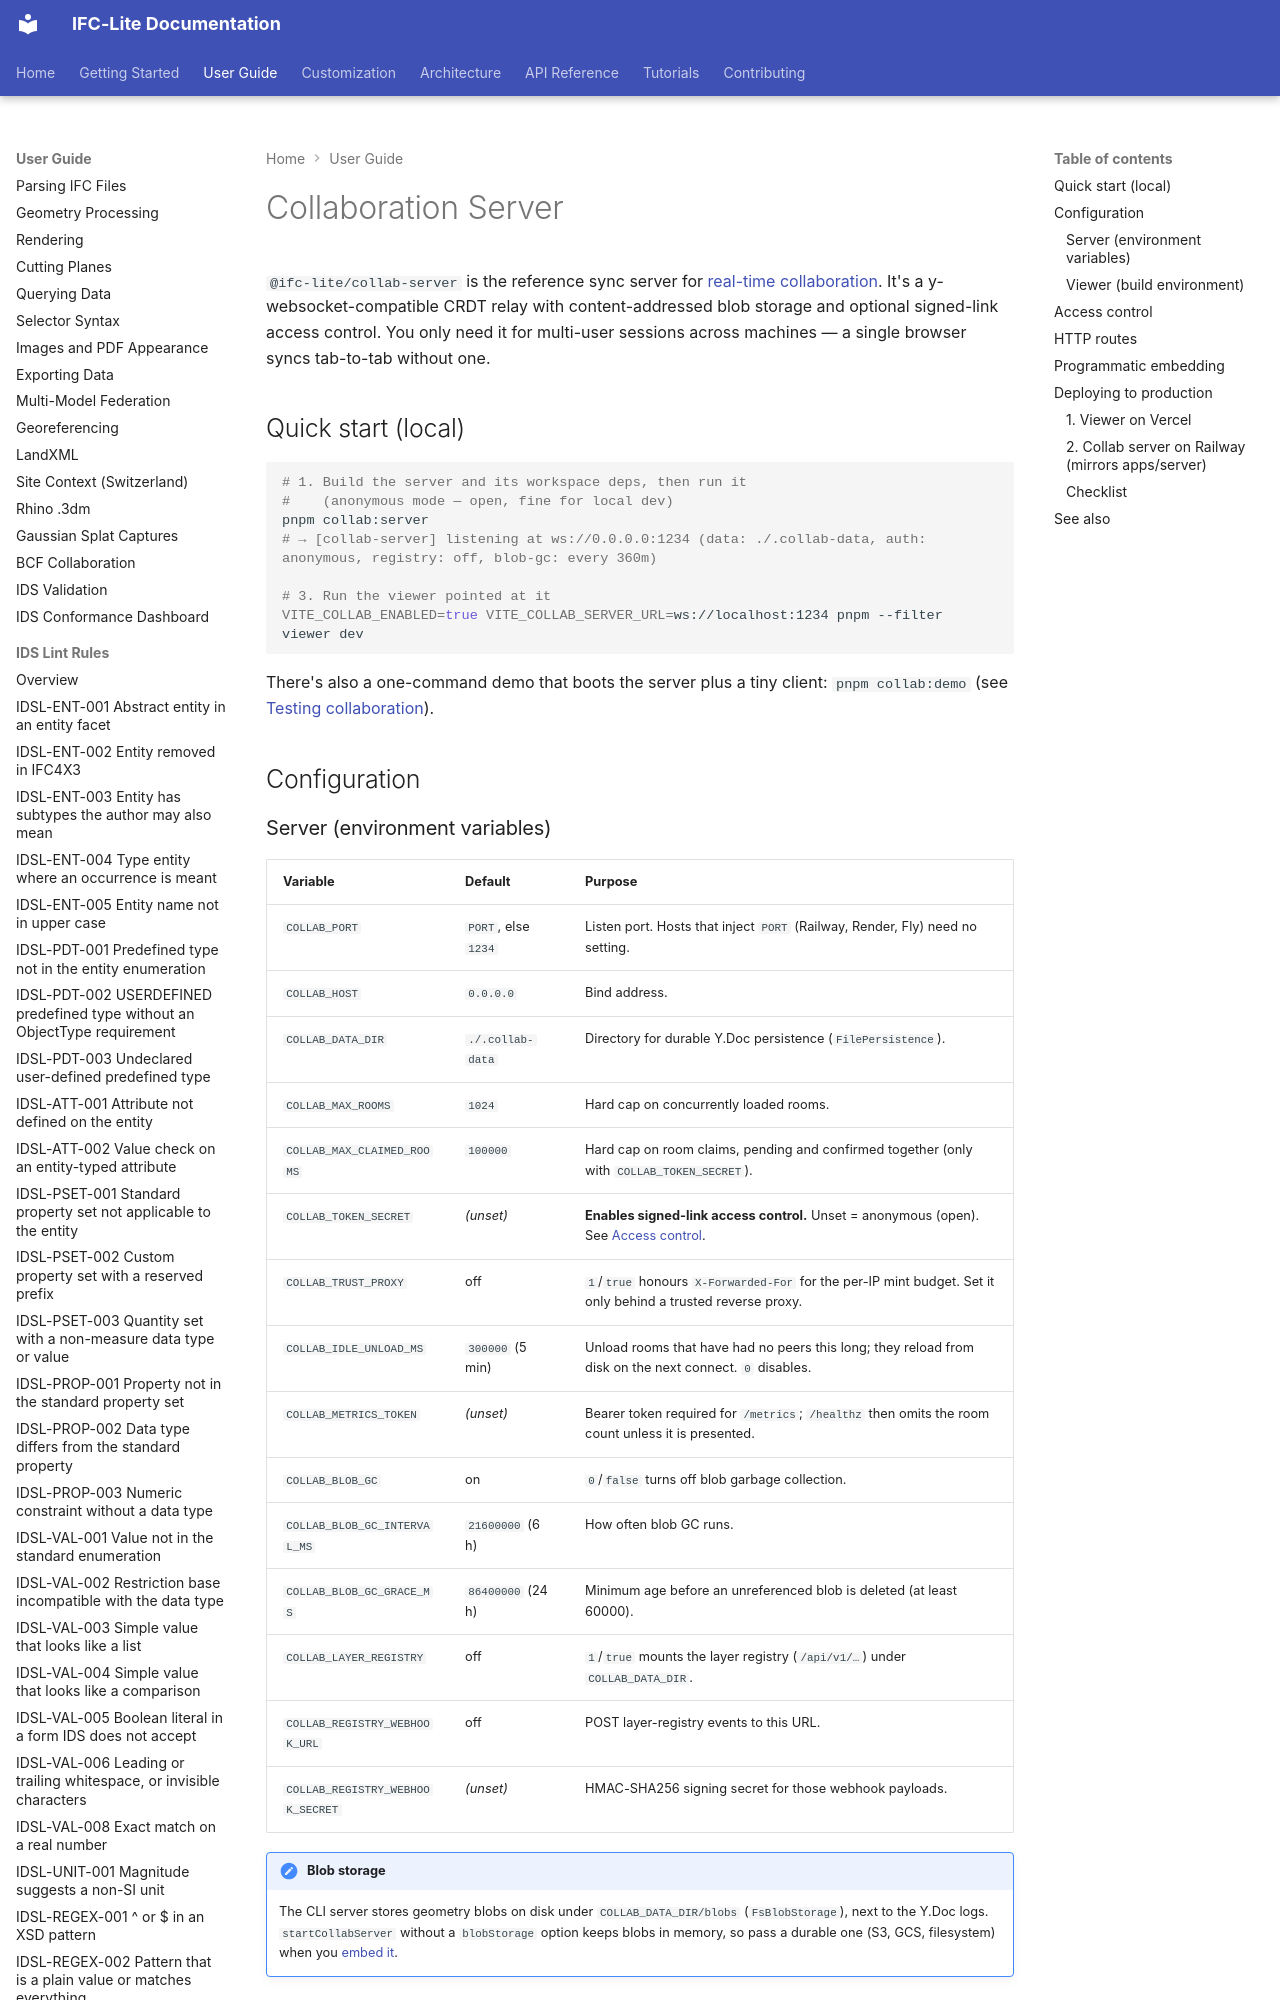

repository: LTplus-AG/ifc-lite · page: guide/collab-server/index.html · generator: mkdocs

# Collaboration Server

`@ifc-lite/collab-server` is the reference sync server for [real-time
collaboration](collaboration.md). It's a y-websocket-compatible CRDT relay with
content-addressed blob storage and optional signed-link access control. You only
need it for multi-user sessions across machines — a single browser syncs
tab-to-tab without one.

## Quick start (local)

```sh
# 1. Build the server and its workspace deps, then run it
#    (anonymous mode — open, fine for local dev)
pnpm collab:server
# → [collab-server] listening at ws://0.0.0.0:1234 (data: ./.collab-data, auth: anonymous, registry: off, blob-gc: every 360m)

# 3. Run the viewer pointed at it
VITE_COLLAB_ENABLED=true VITE_COLLAB_SERVER_URL=ws://localhost:1234 pnpm --filter viewer dev
```

There's also a one-command demo that boots the server plus a tiny client:
`pnpm collab:demo` (see [Testing collaboration](../contributing/collaboration-testing.md)).

## Configuration

### Server (environment variables)

| Variable | Default | Purpose |
| --- | --- | --- |
| `COLLAB_PORT` | `PORT`, else `1234` | Listen port. Hosts that inject `PORT` (Railway, Render, Fly) need no setting. |
| `COLLAB_HOST` | `0.0.0.0` | Bind address. |
| `COLLAB_DATA_DIR` | `./.collab-data` | Directory for durable Y.Doc persistence (`FilePersistence`). |
| `COLLAB_MAX_ROOMS` | `1024` | Hard cap on concurrently loaded rooms. |
| `COLLAB_MAX_CLAIMED_ROOMS` | `100000` | Hard cap on room claims, pending and confirmed together (only with `COLLAB_TOKEN_SECRET`). |
| `COLLAB_TOKEN_SECRET` | _(unset)_ | **Enables signed-link access control.** Unset = anonymous (open). See [Access control](#access-control). |
| `COLLAB_TRUST_PROXY` | off | `1`/`true` honours `X-Forwarded-For` for the per-IP mint budget. Set it only behind a trusted reverse proxy. |
| `COLLAB_IDLE_UNLOAD_MS` | `300000` (5 min) | Unload rooms that have had no peers this long; they reload from disk on the next connect. `0` disables. |
| `COLLAB_METRICS_TOKEN` | _(unset)_ | Bearer token required for `/metrics`; `/healthz` then omits the room count unless it is presented. |
| `COLLAB_BLOB_GC` | on | `0`/`false` turns off blob garbage collection. |
| `COLLAB_BLOB_GC_INTERVAL_MS` | `21600000` (6 h) | How often blob GC runs. |
| `COLLAB_BLOB_GC_GRACE_MS` | `86400000` (24 h) | Minimum age before an unreferenced blob is deleted (at least 60000). |
| `COLLAB_LAYER_REGISTRY` | off | `1`/`true` mounts the layer registry (`/api/v1/…`) under `COLLAB_DATA_DIR`. |
| `COLLAB_REGISTRY_WEBHOOK_URL` | off | POST layer-registry events to this URL. |
| `COLLAB_REGISTRY_WEBHOOK_SECRET` | _(unset)_ | HMAC-SHA256 signing secret for those webhook payloads. |

!!! note "Blob storage"
    The CLI server stores geometry blobs on disk under `COLLAB_DATA_DIR/blobs`
    (`FsBlobStorage`), next to the Y.Doc logs. `startCollabServer` without a
    `blobStorage` option keeps blobs in memory, so pass a durable one (S3, GCS,
    filesystem) when you [embed it](#programmatic-embedding).

### Viewer (build environment)

| Variable | Example | Purpose |
| --- | --- | --- |
| `VITE_COLLAB_ENABLED` | `true` | Show the Share button + collab UI. |
| `VITE_COLLAB_SERVER_URL` | `wss://collab.example.com` | Server websocket URL. Omit for local-only (single-browser) mode. |
